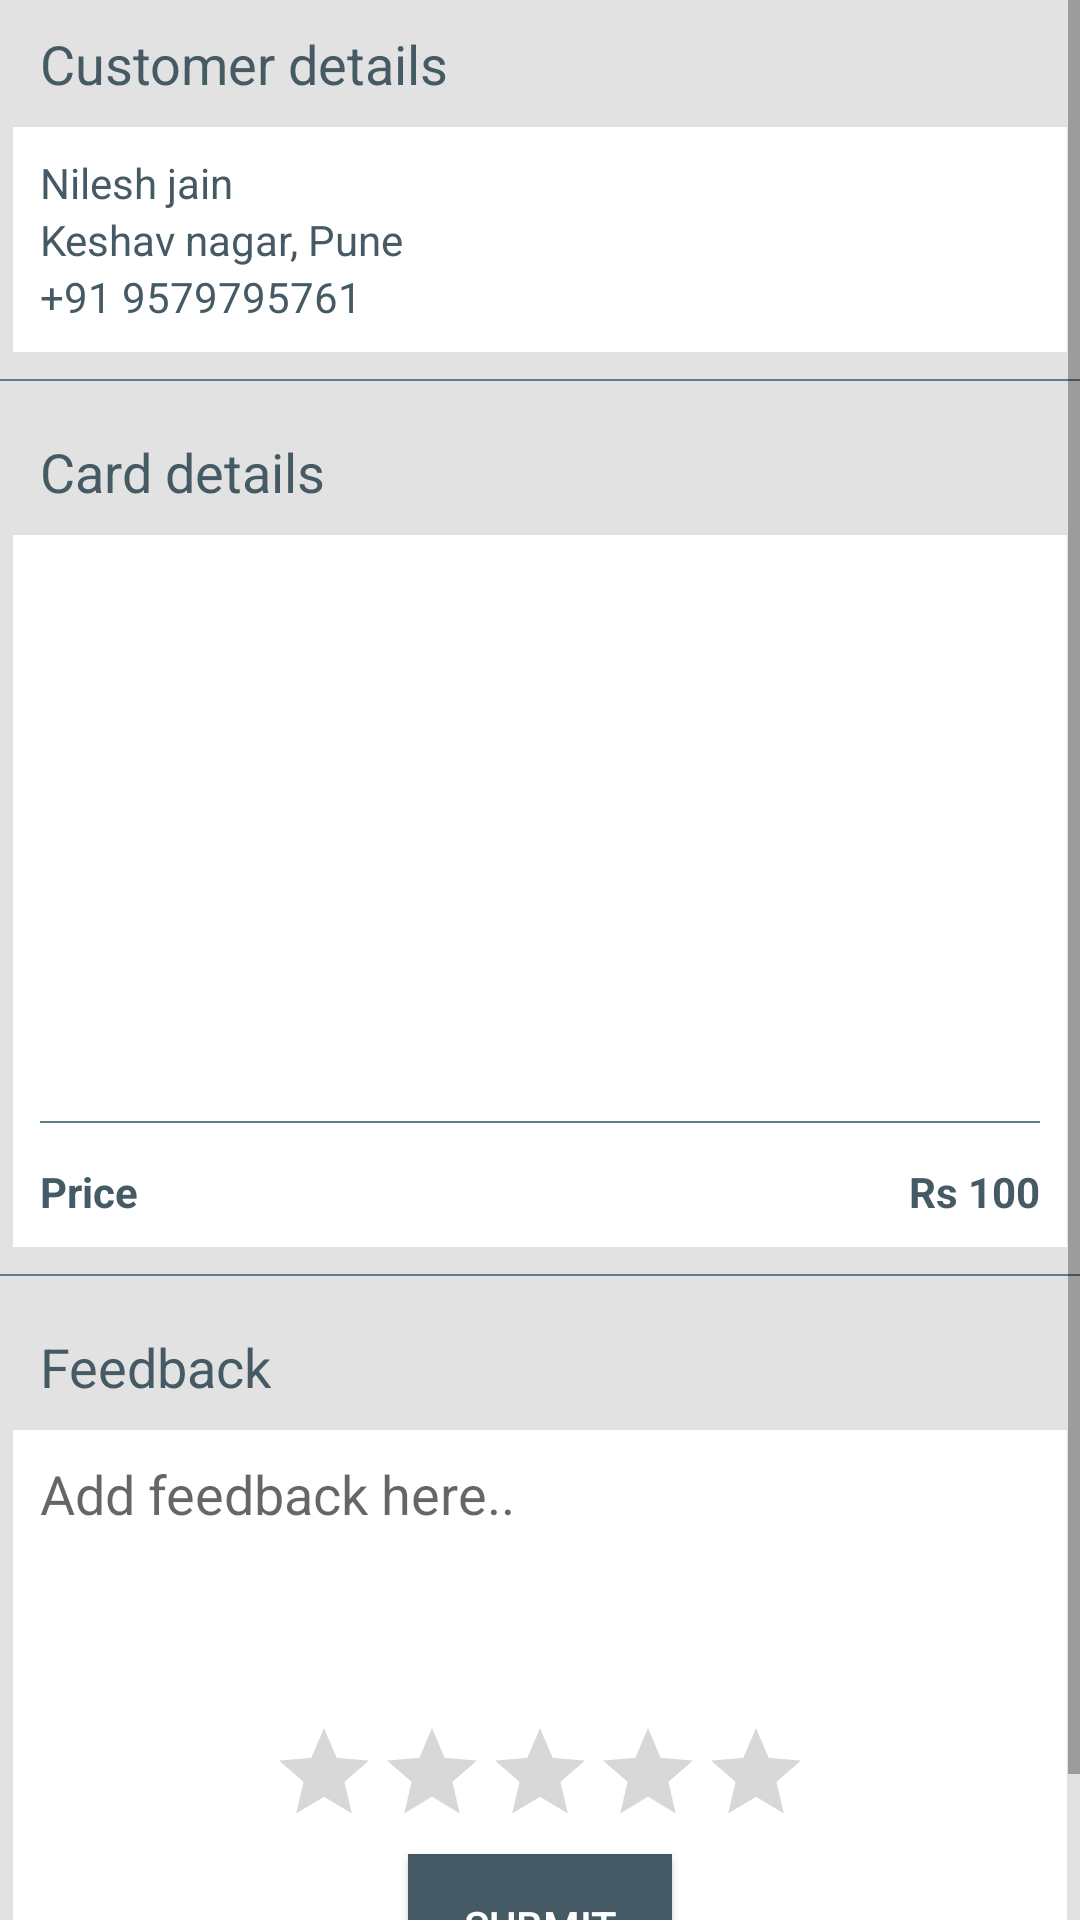

Write the Android layout XML for this screen, with the resource values it uses.
<!-- AndroidManifest.xml: application theme AppTheme -->
<!-- res/layout/content_order_details.xml -->
<?xml version="1.0" encoding="utf-8"?>
<ScrollView xmlns:android="http://schemas.android.com/apk/res/android"
    xmlns:app="http://schemas.android.com/apk/res-auto"
    xmlns:tools="http://schemas.android.com/tools"
    android:layout_width="match_parent"
    android:layout_height="match_parent"
    app:layout_behavior="@string/appbar_scrolling_view_behavior"
    tools:context="com.vendor.scrapy.vendorscrapy.order.OrderDetailsActivity"
    tools:showIn="@layout/activity_order_details">

    <RelativeLayout
        android:layout_width="match_parent"
        android:layout_height="match_parent">

        <TextView
            android:id="@+id/tvTitle"
            android:layout_width="match_parent"
            android:layout_height="wrap_content"
            android:layout_marginLeft="@dimen/dimension5dp"
            android:layout_marginRight="@dimen/dimension5dp"
            android:padding="@dimen/dimension10dp"
            android:text="Customer details"
            android:textAppearance="?android:textAppearanceMedium"
            android:textColor="@color/colorPrimaryDark"

            />

        <RelativeLayout
            android:id="@+id/relFirst"
            android:layout_width="match_parent"
            android:layout_height="wrap_content"
            android:layout_below="@+id/tvTitle"
            android:layout_marginLeft="@dimen/dimension5dp"
            android:layout_marginRight="@dimen/dimension5dp"
            android:background="@color/colorWhite"
            android:padding="@dimen/dimension10dp">

            <TextView
                android:id="@+id/tvName"
                android:layout_width="match_parent"
                android:layout_height="wrap_content"
                android:text="Nilesh jain"
                android:textColor="@color/colorPrimaryDark" />

            <TextView
                android:id="@+id/tvAddress"
                android:layout_width="match_parent"
                android:layout_height="wrap_content"
                android:layout_below="@+id/tvName"
                android:text="Keshav nagar, Pune"
                android:textColor="@color/colorPrimaryDark" />

            <TextView
                android:id="@+id/tvPhone"
                android:layout_width="match_parent"
                android:layout_height="wrap_content"
                android:layout_below="@+id/tvAddress"
                android:text="+91 9579795761"
                android:textColor="@color/colorPrimaryDark" />


        </RelativeLayout>

        <View
            android:id="@+id/viewCustomer"
            android:layout_width="match_parent"
            android:layout_height="@dimen/dimension0.5dp"
            android:layout_below="@+id/relFirst"
            android:layout_marginBottom="@dimen/dimension10dp"
            android:layout_marginTop="@dimen/dimension10dp"
            android:background="@color/colorPrimary" />

        <TextView
            android:id="@+id/tvTitle2"
            android:layout_width="match_parent"
            android:layout_height="wrap_content"
            android:layout_below="@+id/viewCustomer"
            android:layout_marginLeft="@dimen/dimension5dp"
            android:layout_marginRight="@dimen/dimension5dp"
            android:padding="@dimen/dimension10dp"
            android:text="Card details"
            android:textAppearance="?android:textAppearanceMedium"
            android:textColor="@color/colorPrimaryDark" />

        <RelativeLayout
            android:id="@+id/relSec"
            android:layout_width="match_parent"
            android:layout_height="wrap_content"
            android:layout_below="@+id/tvTitle2"
            android:layout_marginLeft="@dimen/dimension5dp"
            android:layout_marginRight="@dimen/dimension5dp"
            android:background="@color/colorWhite"
            android:padding="@dimen/dimension10dp"
            >

            <android.support.v7.widget.RecyclerView
                android:id="@+id/recyclerRateCard"
                android:layout_width="match_parent"
                android:layout_height="@dimen/dimension200dp" />

            <View
                android:id="@+id/view"
                android:layout_width="match_parent"
                android:layout_height="@dimen/dimension0.5dp"
                android:layout_below="@+id/recyclerRateCard"
                android:layout_marginBottom="@dimen/dimension10dp"
                android:layout_marginTop="@dimen/dimension10dp"
                android:background="@color/colorPrimary" />

            <RelativeLayout
                android:id="@+id/relative"
                android:layout_width="match_parent"
                android:layout_height="wrap_content"
                android:layout_below="@+id/view"
                android:layout_marginTop="@dimen/dimension5dp">

                <TextView
                    android:id="@+id/tvApprox"
                    android:layout_width="wrap_content"
                    android:layout_height="wrap_content"
                    android:layout_alignParentLeft="true"
                    android:text="Price"
                    android:textColor="@color/colorPrimaryDark"
                    android:textStyle="bold" />

                <TextView
                    android:id="@+id/tvPrice"
                    android:layout_width="wrap_content"
                    android:layout_height="wrap_content"
                    android:layout_alignParentRight="true"
                    android:text="Rs 100"
                    android:textColor="@color/colorPrimaryDark"
                    android:textStyle="bold" />

            </RelativeLayout>

        </RelativeLayout>

        <View
            android:id="@+id/viewCard"
            android:layout_width="match_parent"
            android:layout_height="@dimen/dimension0.5dp"
            android:layout_below="@+id/relSec"
            android:layout_marginBottom="@dimen/dimension10dp"
            android:layout_marginTop="@dimen/dimension10dp"
            android:background="@color/colorPrimary" />

        <TextView
            android:id="@+id/tvTitle3"
            android:layout_width="match_parent"
            android:layout_height="wrap_content"
            android:layout_below="@+id/viewCard"
            android:layout_marginLeft="@dimen/dimension5dp"
            android:layout_marginRight="@dimen/dimension5dp"
            android:padding="@dimen/dimension10dp"
            android:text="Feedback"
            android:textAppearance="?android:textAppearanceMedium"
            android:textColor="@color/colorPrimaryDark" />

        <RelativeLayout
            android:id="@+id/relThird"
            android:layout_width="match_parent"
            android:layout_height="wrap_content"
            android:layout_below="@+id/tvTitle3"
            android:layout_marginLeft="@dimen/dimension5dp"
            android:layout_marginRight="@dimen/dimension5dp"
            android:background="@color/colorWhite"
            android:padding="@dimen/dimension10dp"
            >

            <EditText
                android:id="@+id/edComment"
                android:layout_width="match_parent"
                android:layout_height="wrap_content"
                android:background="@color/colorWhite"
                android:gravity="start"
                android:hint="Add feedback here.."
                android:lines="4"
                android:textColor="@color/colorPrimary"
                 />

            <RatingBar
                android:id="@+id/ratingBar"
                style="@style/Widget.AppCompat.RatingBar.Indicator"
                android:layout_width="wrap_content"
                android:layout_height="wrap_content"
                android:layout_below="@+id/edComment"
                android:layout_centerInParent="true"
                android:isIndicator="false"
                android:progress="3"
                android:progressTint="@color/colorPrimaryDark" />

            <Button
                android:id="@+id/btSubmit"
                android:layout_width="wrap_content"
                android:layout_height="wrap_content"
                android:layout_below="@+id/ratingBar"
                android:layout_centerInParent="true"
                android:layout_marginBottom="@dimen/dimension20dp"
                android:background="@color/colorPrimaryDark"
                android:paddingLeft="@dimen/dimension10dp"
                android:paddingRight="@dimen/dimension10dp"
                android:layout_marginTop="@dimen/dimension10dp"
                android:text="Submit" />


        </RelativeLayout>

        <RelativeLayout
            android:id="@+id/relForth"
            android:layout_width="match_parent"
            android:layout_height="wrap_content"
            android:layout_below="@+id/viewCard"
            android:layout_marginLeft="@dimen/dimension5dp"
            android:layout_marginRight="@dimen/dimension5dp"
            android:padding="@dimen/dimension10dp"
            android:visibility="gone"
            >


            <Button
                android:id="@+id/btAccept"
                android:layout_width="wrap_content"
                android:layout_height="wrap_content"
                android:layout_centerInParent="true"
                android:layout_alignParentRight="true"
                android:layout_marginBottom="@dimen/dimension20dp"
                android:background="@color/colorPrimaryDark"
                android:paddingLeft="@dimen/dimension10dp"
                android:paddingRight="@dimen/dimension10dp"
                android:text="Accept" />
            <Button
                android:id="@+id/btCancel"
                android:layout_width="wrap_content"
                android:layout_height="wrap_content"
                android:layout_centerInParent="true"
                android:layout_alignParentLeft="true"
                android:layout_marginBottom="@dimen/dimension20dp"
                android:background="@color/colorPrimaryDark"
                android:paddingLeft="@dimen/dimension10dp"
                android:paddingRight="@dimen/dimension10dp"
                android:text="Cancel" />


        </RelativeLayout>

    </RelativeLayout>
</ScrollView>
<!-- res/layout/activity_order_details.xml (included above) -->
<?xml version="1.0" encoding="utf-8"?>
<android.support.design.widget.CoordinatorLayout xmlns:android="http://schemas.android.com/apk/res/android"
    xmlns:app="http://schemas.android.com/apk/res-auto"
    xmlns:tools="http://schemas.android.com/tools"
    android:layout_width="match_parent"
    android:layout_height="match_parent"
    tools:context="com.vendor.scrapy.vendorscrapy.order.OrderDetailsActivity">

    <android.support.design.widget.AppBarLayout
        android:layout_width="match_parent"
        android:layout_height="wrap_content"
        android:theme="@style/AppTheme.AppBarOverlay">

        <android.support.v7.widget.Toolbar
            android:id="@+id/toolbar"
            android:layout_width="match_parent"
            android:layout_height="?attr/actionBarSize"
            android:background="?attr/colorPrimary"
            app:popupTheme="@style/AppTheme.PopupOverlay"

            />

    </android.support.design.widget.AppBarLayout>

    <include layout="@layout/content_order_details" />


</android.support.design.widget.CoordinatorLayout>
<!-- resources referenced by this layout -->
<resources>
  <color name="colorPrimary">#607D8B</color>
  <color name="colorPrimaryDark">#455A64</color>
  <color name="colorWhite">#ffffff</color>
  <dimen name="dimension0.5dp">0.5dp</dimen>
  <dimen name="dimension10dp">10dp</dimen>
  <dimen name="dimension200dp">200dp</dimen>
  <dimen name="dimension20dp">20dp</dimen>
  <dimen name="dimension5dp">5dp</dimen>
  <style name="AppTheme.AppBarOverlay" parent="ThemeOverlay.AppCompat.Light" />
  <style name="AppTheme.PopupOverlay" parent="ThemeOverlay.AppCompat.Light" />
  <style name="AppTheme" parent="SuperTheme">
          <item name="windowActionBar">false</item>
          <item name="windowNoTitle">true</item>
      </style>
  <style name="SuperTheme" parent="Theme.AppCompat.Light.NoActionBar">
          
          <item name="colorPrimary">@color/colorPrimary</item>
          <item name="colorPrimaryDark">@color/colorPrimaryDark</item>
          <item name="colorAccent">@color/colorPrimary</item>
      </style>
</resources>
